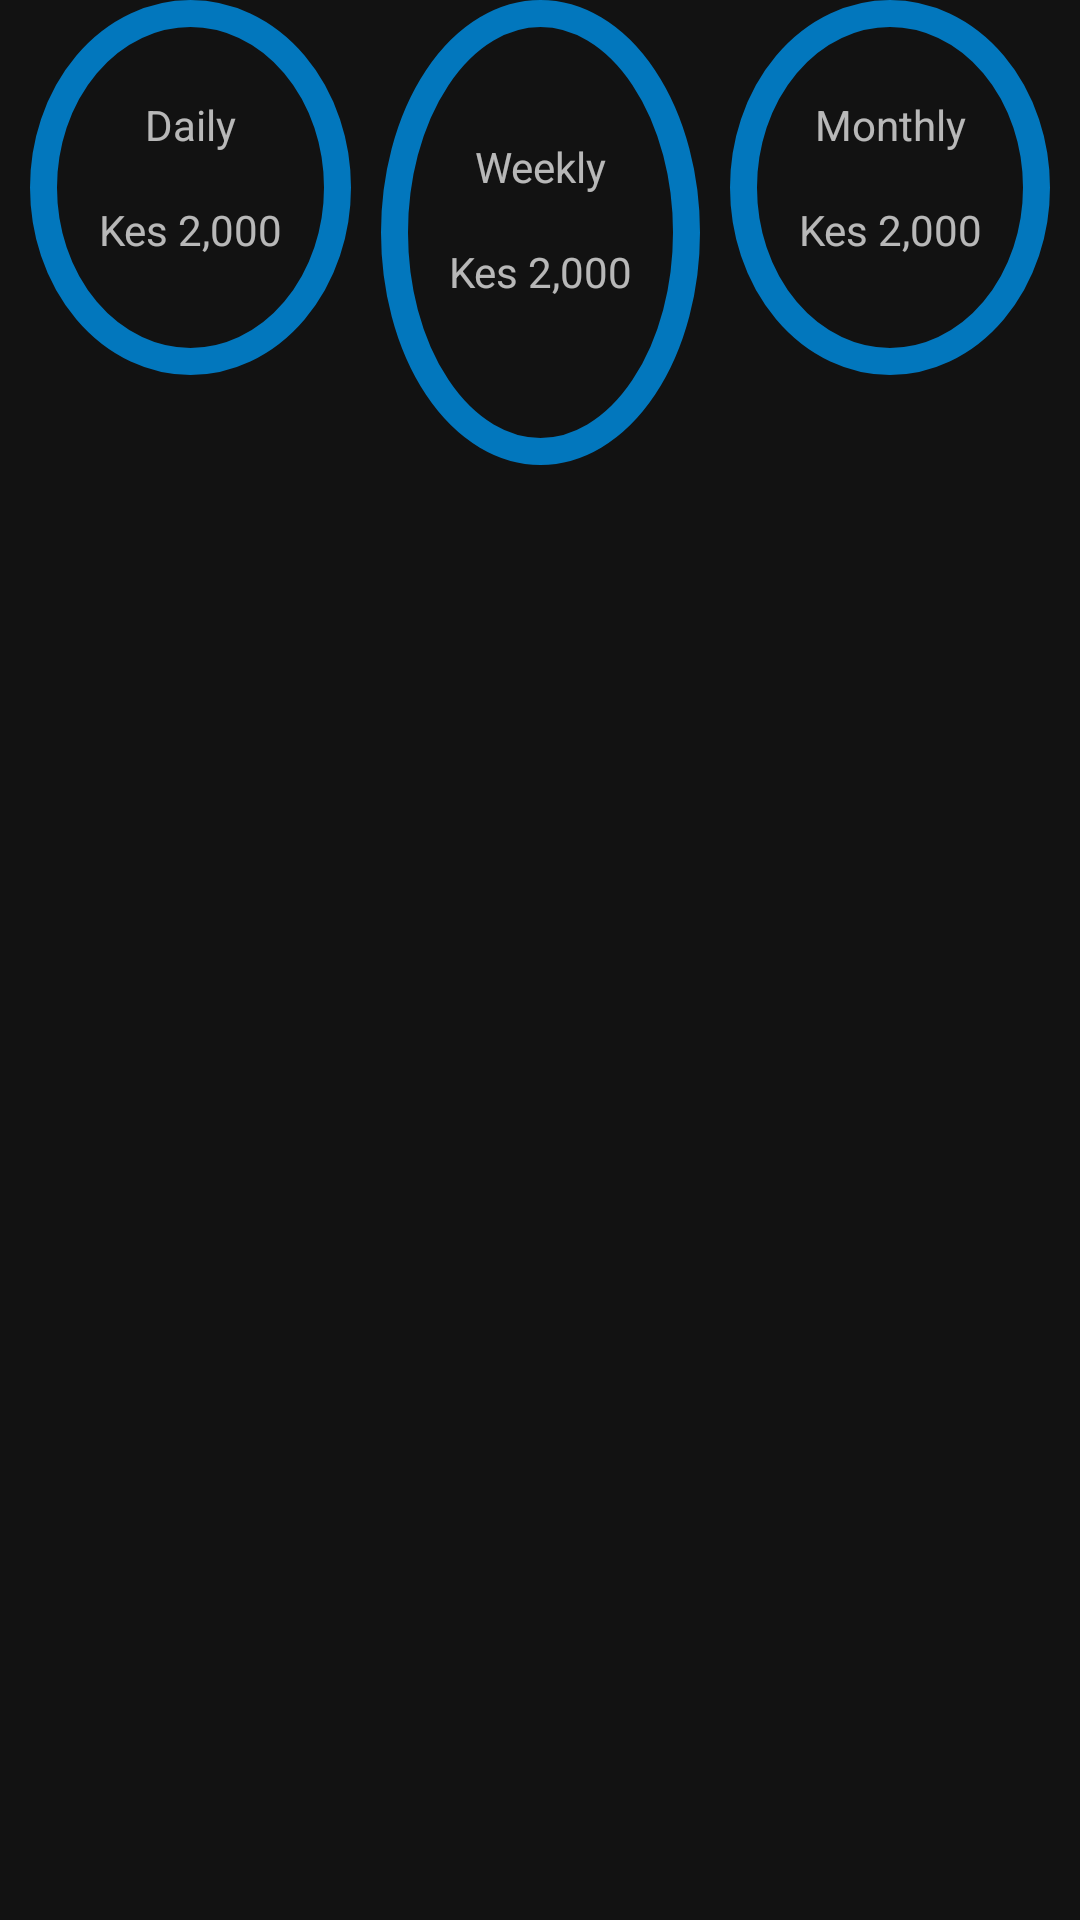

Here is an Android app screen rendered from its layout file. Give the layout XML and the strings, colors and styles it references.
<!-- AndroidManifest.xml: application theme Theme.Sare -->
<!-- res/layout/fragment_summary.xml -->
<?xml version="1.0" encoding="utf-8"?>
<LinearLayout xmlns:android="http://schemas.android.com/apk/res/android"
    xmlns:tools="http://schemas.android.com/tools"
    android:layout_width="match_parent"
    android:layout_height="match_parent"
    xmlns:app="http://schemas.android.com/apk/res-auto"
    android:orientation="horizontal"
    android:weightSum="3"
    android:gravity="top"
    android:layout_marginTop="50dp"
    tools:context=".ui.summary.SummaryFragment">

    <androidx.constraintlayout.widget.ConstraintLayout
        android:layout_width="@dimen/card_summary_width_small"
        android:layout_height="@dimen/card_summary_height_small"
        android:layout_marginEnd="10dp"
        android:layout_weight=".7"
        android:orientation="vertical"
        android:background="@drawable/chart_circle"
        android:id="@+id/chart_daily"
        android:layout_marginStart="10dp">

        <com.google.android.material.textview.MaterialTextView
            android:layout_width="@dimen/dimen_0dp"
            android:layout_height="wrap_content"
            android:id="@+id/mtv_summary_daily_label"
            android:layout_marginTop="16dp"
            app:layout_constraintTop_toTopOf="parent"
            app:layout_constraintStart_toStartOf="parent"
            android:text="@string/text_daily"
            android:gravity="center_horizontal"
            android:paddingTop="@dimen/dimen_16dp"
            app:layout_constraintEnd_toEndOf="parent"
            tools:text="@string/text_daily"/>

        <com.google.android.material.textview.MaterialTextView
            android:layout_width="@dimen/dimen_0dp"
            android:layout_height="wrap_content"
            android:id="@+id/mtv_summary_daily"
            android:layout_marginTop="16dp"
            android:text="@string/sample_amount"
            app:layout_constraintTop_toBottomOf="@id/mtv_summary_daily_label"
            app:layout_constraintStart_toStartOf="parent"
            android:gravity="center_horizontal"
            app:layout_constraintEnd_toEndOf="parent"
            tools:text="Kes 3,000"/>
    </androidx.constraintlayout.widget.ConstraintLayout>

    <androidx.constraintlayout.widget.ConstraintLayout
        android:layout_width="@dimen/card_summary_width_medium"
        android:layout_height="@dimen/card_summary_height_medium"
        android:layout_marginEnd="10dp"
        android:id="@+id/chart_weekly"
        android:background="@drawable/chart_circle"
        android:layout_weight="1.6">

        <com.google.android.material.textview.MaterialTextView
            android:layout_width="@dimen/dimen_0dp"
            android:layout_height="wrap_content"
            android:id="@+id/mtv_summary_weekly_label"
            android:layout_marginTop="16dp"
            app:layout_constraintTop_toTopOf="parent"
            android:text="@string/text_weekly"
            android:gravity="center_horizontal"
            app:layout_constraintStart_toStartOf="parent"
            app:layout_constraintEnd_toEndOf="parent"
            android:paddingTop="30dp"
            tools:text="@string/text_weekly"/>

        <com.google.android.material.textview.MaterialTextView
            android:layout_width="@dimen/dimen_0dp"
            android:layout_height="wrap_content"
            android:id="@+id/mtv_weekly_daily"
            android:layout_marginTop="@dimen/dimen_16dp"
            app:layout_constraintTop_toBottomOf="@id/mtv_summary_weekly_label"
            app:layout_constraintStart_toStartOf="parent"
            app:layout_constraintEnd_toEndOf="parent"
            android:gravity="center_horizontal"
            android:text="@string/sample_amount"
            tools:text="@string/sample_amount"/>

    </androidx.constraintlayout.widget.ConstraintLayout>

    <androidx.constraintlayout.widget.ConstraintLayout
        android:layout_width="@dimen/card_summary_width_small"
        android:layout_height="@dimen/card_summary_height_small"
        android:layout_weight=".7"
        android:background="@drawable/chart_circle"
        android:id="@+id/chart_monthly"
        android:layout_marginEnd="@dimen/dimen_10dp">

        <com.google.android.material.textview.MaterialTextView
            android:layout_width="@dimen/dimen_0dp"
            android:layout_height="wrap_content"
            android:id="@+id/mtv_summary_monthly_label"
            android:layout_marginTop="@dimen/dimen_16dp"
            android:text="@string/text_monthly"
            app:layout_constraintTop_toTopOf="parent"
            app:layout_constraintStart_toStartOf="parent"
            android:gravity="center_horizontal"
            android:paddingTop="@dimen/dimen_16dp"
            app:layout_constraintEnd_toEndOf="parent"
            tools:text="@string/text_monthly"/>

        <com.google.android.material.textview.MaterialTextView
            android:layout_width="@dimen/dimen_0dp"
            android:layout_height="wrap_content"
            android:id="@+id/mtv_summary_monthly"
            android:layout_marginTop="@dimen/dimen_16dp"
            android:text="@string/sample_amount"
            app:layout_constraintEnd_toEndOf="parent"
            android:gravity="center_horizontal"
            app:layout_constraintTop_toBottomOf="@id/mtv_summary_monthly_label"
            app:layout_constraintStart_toStartOf="parent"
            tools:text="Kes 3,000"/>

    </androidx.constraintlayout.widget.ConstraintLayout>

</LinearLayout>
<!-- resources referenced by this layout -->
<resources>
  <dimen name="card_summary_height_medium">155dp</dimen>
  <dimen name="card_summary_height_small">125dp</dimen>
  <dimen name="card_summary_width_medium">125dp</dimen>
  <dimen name="card_summary_width_small">115dp</dimen>
  <dimen name="dimen_0dp">0dp</dimen>
  <dimen name="dimen_10dp">10dp</dimen>
  <dimen name="dimen_16dp">16dp</dimen>
  <!-- drawable chart_circle (drawable) -->
  <?xml version="1.0" encoding="utf-8"?>
  <shape xmlns:android="http://schemas.android.com/apk/res/android"
      android:shape="oval">
  
  <stroke
      android:width="9dp"
      android:color="@color/sare_light_blue_800"
      />
  </shape>
  <string name="sample_amount">Kes 2,000</string>
  <string name="text_daily">Daily</string>
  <string name="text_monthly">Monthly</string>
  <string name="text_weekly">Weekly</string>
  <color name="sare_light_blue_800">#0277bd</color>
  <color name="sare_blue_grey_900">#052238</color>
  <color name="sare_black_50">#000a12</color>
  <color name="sare_amber_500">#ffc107</color>
  <color name="sare_amber_700">#ffa000</color>
  <color name="sare_white_50">#ffffff</color>
  <style name="ShapeAppearance.Sare.SmallComponent" parent="ShapeAppearance.MaterialComponents.SmallComponent">
          <item name="cornerFamily">rounded</item>
          <item name="cornerSize">@dimen/sare_small_component_corner_radius</item>
      </style>
  <style name="ShapeAppearance.Sare.MediumComponent" parent="ShapeAppearance.MaterialComponents.MediumComponent">
          <item name="cornerFamily">rounded</item>
          <item name="cornerSize">@dimen/sare_medium_component_corner_radius</item>
      </style>
  <style name="ShapeAppearance.Sare.LargeComponent" parent="ShapeAppearance.MaterialComponents.LargeComponent">
          <item name="cornerFamily">rounded</item>
          <item name="cornerSize">@dimen/sare_large_component_corner_radius</item>
      </style>
  <style name="TextAppearance.Sare.Headline5" parent="TextAppearance.MaterialComponents.Headline5">
          <item name="fontFamily">@font/eczar_semibold</item>
          <item name="android:textColor">@color/sare_amber_700</item>
      </style>
  <style name="TextAppearance.Sare.Headline4" parent="TextAppearance.MaterialComponents.Headline2">
          <item name="fontFamily">@font/roboto_condensed_bold</item>
          <item name="android:textColor">@color/sare_light_blue_800</item>
      </style>
  <style name="TextAppearance.Sare.SubTitle1" parent="TextAppearance.MaterialComponents.Subtitle1">
          <item name="fontFamily">@font/roboto_condensed_regular</item>
          <item name="android:textColor">@color/sare_amber_700</item>
      </style>
  <style name="TextAppearance.Sare.SubTitle2" parent="TextAppearance.MaterialComponents.Subtitle2">
          <item name="fontFamily">@font/roboto_condensed_regular</item>
          <item name="android:textColor">@color/sare_amber_700</item>
      </style>
  <style name="TextAppearance.Sare.Body1" parent="TextAppearance.MaterialComponents.Body1">
          <item name="fontFamily">@font/roboto_condensed_regular</item>
      </style>
  <style name="TextAppearance.Sare.Body2" parent="TextAppearance.MaterialComponents.Body2">
          <item name="fontFamily">@font/roboto_condensed_regular</item>
      </style>
  <style name="TextAppearance.Sare.Button" parent="TextAppearance.MaterialComponents.Button">
          <item name="fontFamily">@font/roboto_condensed_regular</item>
          <item name="android:fontFamily">@font/roboto_condensed_regular</item>
          <item name="android:textSize">@dimen/button_text</item>
      </style>
  <dimen name="sare_small_component_corner_radius">24dp</dimen>
  <dimen name="sare_medium_component_corner_radius">0dp</dimen>
  <dimen name="sare_large_component_corner_radius">12dp</dimen>
  <dimen name="button_text">14sp</dimen>
</resources>
